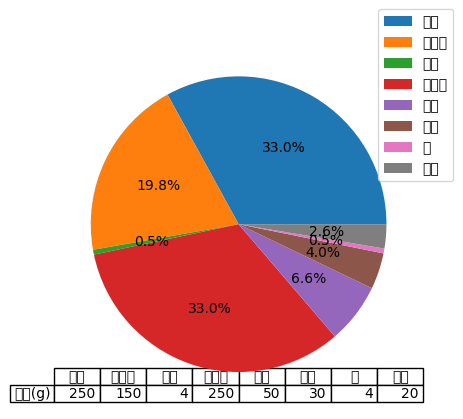

Write the Python code that produced this figure.
import numpy as np
import matplotlib.pyplot as plt

plt.rcParams['font.sans-serif'] = ['SimHei']
plt.rcParams['axes.unicode_minus'] = False

kinds = ['面粉', '全麦粉', '酵母', '苹果酱', '鸡蛋', '黄油', '盐', '白糖']
weight = [250, 150, 4, 250, 50, 30, 4, 20]

total_weight = 0
for i in weight:
    total_weight += 1
batching_scale = [i / total_weight for i in weight]

# 绘制饼图pie()
plt.pie(batching_scale, autopct='%3.1f%%')

# 添加图例
plt.legend(kinds, loc='upper right', bbox_to_anchor=[1.1, 1.1])
# 添加表格
plt.table(cellText=[weight], colLabels=kinds, loc='lower center', rowLabels=['重量(g)'])

plt.show()

